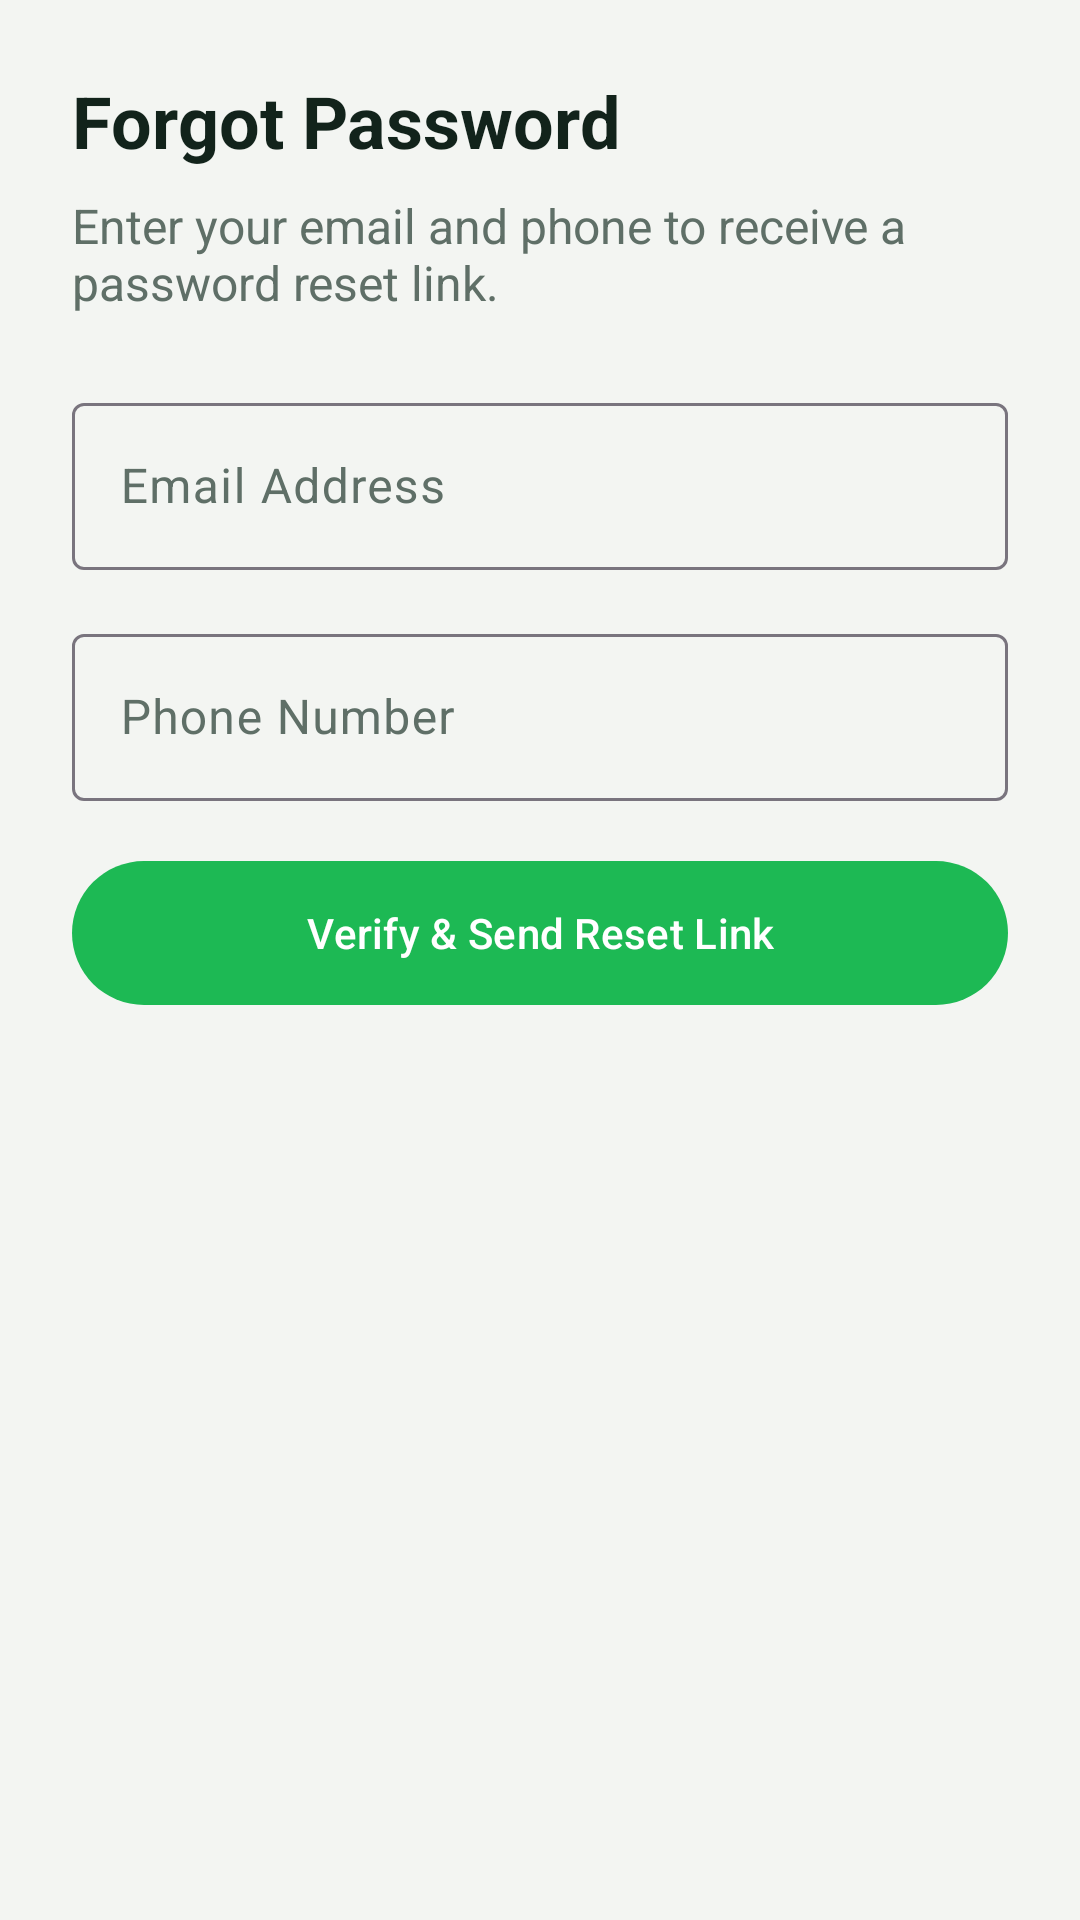

Write the Android layout XML for this screen, with the resource values it uses.
<!-- AndroidManifest.xml: application theme Theme.HealthKriya -->
<!-- res/layout/fragment_forgot_password.xml -->
<?xml version="1.0" encoding="utf-8"?>
<LinearLayout xmlns:android="http://schemas.android.com/apk/res/android"
    xmlns:app="http://schemas.android.com/apk/res-auto"
    android:layout_width="match_parent"
    android:layout_height="match_parent"
    android:orientation="vertical"
    android:padding="24dp">

    <TextView
        android:layout_width="wrap_content"
        android:layout_height="wrap_content"
        android:text="Forgot Password"
        android:textSize="24sp"
        android:textStyle="bold"
        android:layout_marginBottom="8dp"
        android:textColor="?attr/colorOnSurface"/>

    <TextView
        android:layout_width="wrap_content"
        android:layout_height="wrap_content"
        android:text="Enter your email and phone to receive a password reset link."
        android:textSize="16sp"
        android:layout_marginBottom="24dp"
        android:textColor="?attr/colorOnSurfaceVariant"/>

    <com.google.android.material.textfield.TextInputLayout
        android:layout_width="match_parent"
        android:layout_height="wrap_content"
        android:hint="Email Address"
        android:layout_marginBottom="16dp"
        style="@style/Widget.Material3.TextInputLayout.OutlinedBox">

        <com.google.android.material.textfield.TextInputEditText
            android:id="@+id/edtEmail"
            android:layout_width="match_parent"
            android:layout_height="wrap_content"
            android:inputType="textEmailAddress"/>
    </com.google.android.material.textfield.TextInputLayout>

    <com.google.android.material.textfield.TextInputLayout
        android:layout_width="match_parent"
        android:layout_height="wrap_content"
        android:hint="Phone Number"
        android:layout_marginBottom="16dp"
        style="@style/Widget.Material3.TextInputLayout.OutlinedBox">

        <com.google.android.material.textfield.TextInputEditText
            android:id="@+id/edtPhone"
            android:layout_width="match_parent"
            android:layout_height="wrap_content"
            android:inputType="phone"/>
    </com.google.android.material.textfield.TextInputLayout>

    <com.google.android.material.button.MaterialButton
        android:id="@+id/btnVerify"
        android:layout_width="match_parent"
        android:layout_height="56dp"
        android:text="Verify &amp; Send Reset Link"/>

</LinearLayout>
<!-- resources referenced by this layout -->
<resources>
  <style name="Theme.HealthKriya" parent="Theme.Material3.DayNight.NoActionBar">
          <item name="colorPrimary">@color/health_primary</item>
          <item name="colorOnPrimary">@color/white</item>
          <item name="colorSecondary">@color/health_accent</item>
          <item name="colorOnSecondary">@color/white</item>
  
          <item name="colorSurface">@color/health_surface</item>
          <item name="colorOnSurface">@color/health_text_primary</item>
          <item name="colorOnSurfaceVariant">@color/health_text_secondary</item>
          <item name="android:colorBackground">@color/health_background</item>
  
          <item name="android:statusBarColor">@color/status_bar</item>
          <item name="android:windowLightStatusBar">true</item>
          <item name="android:navigationBarColor">@color/bottom_nav_bg</item>
          <item name="android:windowLightNavigationBar">true</item>
  
          <item name="android:windowBackground">@color/health_background</item>
      </style>
  <color name="health_primary">#1DB954</color>
  <color name="white">#FFFFFFFF</color>
  <color name="health_accent">#25D366</color>
  <color name="health_surface">#FFFFFFFF</color>
  <color name="health_text_primary">#12231B</color>
  <color name="health_text_secondary">#5F6F67</color>
  <color name="health_background">#F3F5F2</color>
  <color name="status_bar">#F3F5F2</color>
  <color name="bottom_nav_bg">#FAFBF8</color>
</resources>
